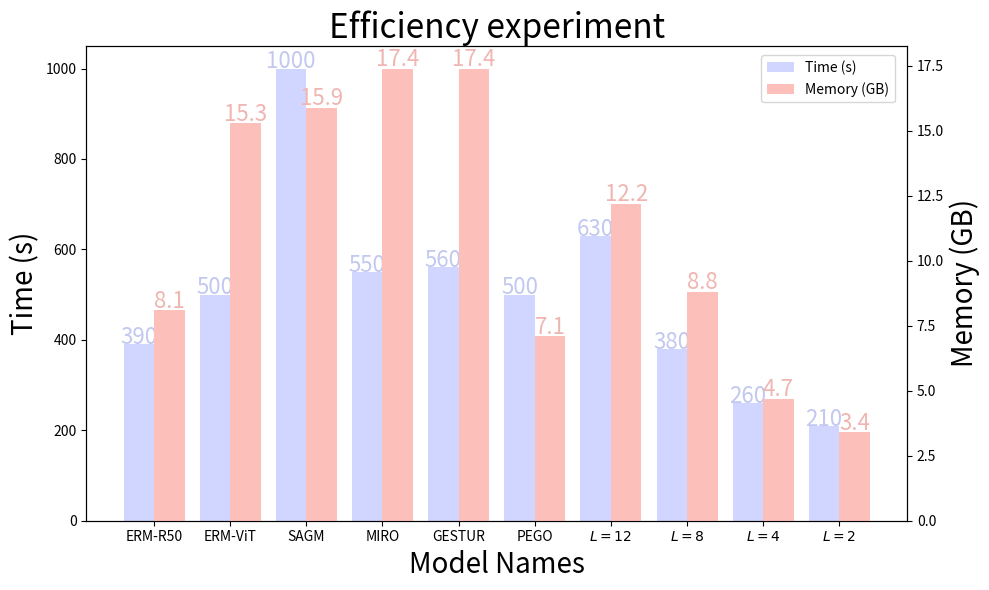

This figure's Python source: (Note: this script raises an exception after producing the figure.)
import numpy as np
import matplotlib.pyplot as plt


# # 示例数据
# rho_values = [1, 2, 3, 4]  # 横坐标：rho
# acc_1 = [82.346,	82.238,	84.255,	84.555]	
#   # 第一个方法的准确率
# acc_2 = [81.096,	80.849,	83.707,	84.431
# ]  # 第二个方法的准确率
# acc_3 = [81.804,	82.057,	84.292,	84.323
# ]  # 第三个方法的准确率

# # 创建一个新的图形
# plt.figure(figsize=(10, 6))

# # 绘制折线图，使用不同的颜色和标签
# plt.plot(rho_values, acc_1, label="JPS", marker='o', color='#8de0cc', linestyle='-', linewidth=2, markersize=6)
# plt.plot(rho_values, acc_2, label="Direct", marker='s', color='#89a3fe', linestyle='--', linewidth=2, markersize=6)
# plt.plot(rho_values, acc_3, label="w\o variance", marker='^', color='#bec7ff', linestyle='-.', linewidth=2, markersize=6)
# new_labels = [-1,-2,-3,-4]
# original_ticks = [1,2,3,4]

# # 设置坐标轴标签和标题
# plt.xticks(original_ticks, new_labels)
# plt.xlabel(r'$\rho$', fontsize=20)
# plt.ylabel('Accuracy', fontsize=20)
# plt.title(r'Accuracy and $\rho$', fontsize=24)

# # 设置坐标轴范围
# plt.xscale('linear')
# plt.yscale('linear')
# plt.xlim(0.0001, 0.1)
# plt.ylim(0.7, 1.0)

# 显示网格
# plt.grid(True)

# # 添加图例
# plt.legend()

# # 显示图像
# plt.tight_layout()
# plt.show()


# plt.figure(figsize=(10, 6))
# layers = [ 'layer5', 'layer6', 'layer7', 'layer8', 'layer9', 'layer10', 'layer11', 'layer12']
# values_1 = [853,678,520,542,533,283,466,853]
# values_2 = [15,16,14,18,103,114,102,157]

# # 设置条形图的宽度
# bar_width = 0.35

# # 设置位置，确保条形图不会重叠
# index = np.arange(len(layers))

# # 创建图形
# plt.bar(index, values_1, bar_width, label='Tunable Parameters', color='#d0d6ff')
# plt.bar(index + bar_width, values_2, bar_width, label='Rank', color='#fcbfba')

# # 在条形图上方显示数值
# for i in range(len(layers)):
#     plt.text(index[i], values_1[i] + 0.01, f'{values_1[i]:.2f}', ha='center', va='bottom', fontsize=16)
#     plt.text(index[i] + bar_width, values_2[i] + 0.01, f'{values_2[i]:.2f}', ha='center', va='bottom', fontsize=16)

# # 设置标签和标题
# plt.xlabel('Layers', fontsize=20)
# plt.ylabel('Numbers', fontsize=20)
# plt.title('Tunable Parameters with its Rank', fontsize=24)

# # 设置x轴的刻度标签
# plt.xticks(index + bar_width / 2, layers)

# # 添加图例
# plt.legend()

# 显示网格
# plt.grid(True)

# # 显示图形
# plt.show()

# 数据
# plt.figure(figsize=(10, 6))
# layers = ['First MLP', 'Second MLP', 'Both MLP', 'Attention', 'ALL']
# values = [84.50, 83.89, 83.47, 83.991, 82.94,]

# # 设置条形图的宽度
# bar_width = 0.6

# # 设置位置
# index = np.arange(len(layers))

# # 创建图形
# plt.bar(index, values, bar_width, label='Accuracy', color='#d0d6ff')

# # 在条形图上方显示数值
# for i in range(len(layers)):
#     plt.text(index[i], values[i] + 0.01, f'{values[i]:.2f}', ha='center', va='bottom', fontsize=16)

# # 设置标签和标题
# plt.xlabel('Layers', fontsize=20)
# plt.ylabel('Accuracy', fontsize=20)
# plt.title('Accuracy for different selected layers', fontsize=24)

# # 设置x轴的刻度标签
# plt.xticks(index, layers)
# plt.ylim(82,85)
# # 添加图例
# plt.legend()

# 显示网格
# plt.grid(True)

# # 显示图形

# 数据：每个数据集在不同状态下的参数剩余量

# datasets = ['PACS', 'VLCS', 'OfficeHome']
# original_params = [ 25200, 25200,2520]  # 原始状态的参数剩余量
# importance_params = [4263, 6097, 727]  # 重要性选择后的参数剩余量
# variance_params = [2224, 4775, 546]  # 方差选择后的参数剩余量

# # 设置条形图的宽度
# bar_width = 0.2

# # 设置x轴位置
# index = np.arange(len(datasets))

# # 创建图形
# fig, ax = plt.subplots(figsize=(10, 6))

# # 绘制三个条形图 color='#d0d6ff')
# # plt.bar(index + bar_width, values_2, bar_width, label='Rank', color='#fcbfba'
# ax.bar(index - bar_width, original_params, bar_width, label='Original', color='#dadada')
# ax.bar(index, importance_params, bar_width, label='After Importance Selection', color='#d0d6ff')
# ax.bar(index + bar_width, variance_params, bar_width, label='After Variance Selection', color='#fcbfba')

# # 在条形图上方显示数值
# for i in range(len(datasets)):
#     ax.text(index[i] - bar_width, original_params[i] + 50, f'{original_params[i]}', ha='center', va='bottom', fontsize=16)
#     ax.text(index[i], importance_params[i] + 100, f'{importance_params[i]}', ha='center', va='bottom', fontsize=16)
#     ax.text(index[i] + bar_width, variance_params[i] + 100, f'{variance_params[i]}', ha='center', va='bottom', fontsize=16)

# # 设置标签和标题
# ax.set_xlabel('Datasets', fontsize=20)
# ax.set_ylabel('Remaining Parameters', fontsize=20)
# ax.set_title('Parameter Remaining After Different Operations', fontsize=24)

# # 设置x轴刻度标签
# ax.set_xticks(index)
# ax.set_xticklabels(datasets)

# # # 添加图例
# ax.legend()
#d0d6ff')
# plt.bar(index + bar_width, values_2, bar_width, label='Rank', color='#fcbfba'
plt.figure(figsize=(10, 6))
names = ['ERM-R50', 'ERM-ViT', 'SAGM','MIRO','GESTUR',"PEGO",r'$L=12$',r'$L=8$',r'$L=4$',r'$L=2$']  # 模型名称
time_data =  [390,	500,	1000,	550,	560,500,	630,	380,	260,	210] # 时间数据，单位：秒
storage_data = [8.1,	15.3,	15.9,	17.4,	17.4,	7.1,12.2,	8.8,	4.7,	3.4]   # 存储数据，单位：MB

# 设置模型位置
y_pos = np.arange(len(names))

# 创建图形和轴
fig, ax1 = plt.subplots(figsize=(10, 6))

# 绘制左侧的条形图（时间数据）
bar_width = 0.4  # 条形宽度
bar1 = ax1.bar(y_pos - bar_width/2, time_data, color='#d0d6ff', width=bar_width, label='Time (s)')

# 设置左侧的坐标轴
ax1.set_xlabel('Model Names',fontsize=20)
ax1.set_xticks(y_pos)
ax1.set_xticklabels(names)
ax1.set_ylabel('Time (s)',fontsize=20)
ax1.tick_params(axis='y')

# 创建右侧坐标轴
ax2 = ax1.twinx()  # 共享y轴

# 绘制右侧的条形图（存储数据）
bar2 = ax2.bar(y_pos + bar_width/2, storage_data, color='#fcbfba', width=bar_width, label='Memory (GB)')

# 设置右侧坐标轴
ax2.set_ylabel('Memory (GB)',fontsize=20)
ax2.tick_params(axis='y')

# 在条形图的顶部显示数值
for i in range(len(names)):
    ax1.text(y_pos[i] - bar_width/2, time_data[i] + 0.5, str(time_data[i]), ha='center', color='#c2c8ef',fontsize=16)
    ax2.text(y_pos[i] + bar_width/2, storage_data[i] + 0.1, str(storage_data[i]), ha='center', color='#efb5b1',fontsize=16)

# 设置标题
plt.title('Efficiency experiment',fontsize=24)

# 调整布局
plt.tight_layout()
fig.legend(handles=[bar1, bar2],bbox_to_anchor=(0.9, 0.9), borderaxespad=0.)
output_path = '/home/home_node7/wzb/自己算法/miro-main2/result/draw/result/d6.png'  # 修改为你希望保存的路径
plt.savefig(output_path,dpi=200)
# # Define vectors

# v1 = np.array([2, 2, 10])  # 向量1
# v2 = np.array([2.5, 2.1, 5])  # 向量2
# v3 = np.array([1.8, 2.2, 20])  # 向量3


# # # 定义颜色
# color_domain1 = '#1f77b4'  # 蓝色
# color_domain2 = '#8de0cc'  # 橙色
# color_domain3 = '#94e494'  # 绿色
# # Calculate the sum of the vectors
# v_sum = (v1 + v2 + v3) / 3
# linestyle='-.'
# dim1,dim2 = 1,2
# # Create a new figure
# fig, ax = plt.subplots(figsize=(8, 8))

# # Plot the individual vectors as arrows
# ax.plot([0, v1[dim1]], [0, v1[dim2 ]], linestyle = linestyle, label='Doamin 1',color = color_domain1, alpha=0.7,linewidth=5)
# ax.plot([0, v2[dim1]], [0, v2[dim2 ]], linestyle = linestyle, label='Vector 2',color = color_domain2, alpha=0.7,linewidth=5)
# ax.plot([0, v3[dim1]], [0, v3[dim2 ]], linestyle = linestyle, label='Vector 3',color = color_domain3 ,alpha=0.7,linewidth=5)

# # Plot the mean vector as a line
# ax.plot([0,v_sum[dim1]], [0, v_sum[dim2 ]+0.2], color = 'gray', label='Mean Vector', alpha=0.8,linewidth=7)

# # Set the axis limits
# ax.set_xlim([0, max(v1[dim1], v2[dim1], v3[dim1], v_sum[0]) + 0.5])
# ax.set_ylim([0, max(v1[dim2 ], v2[dim2 ], v3[dim2 ], v_sum[dim2 ]) + 0.5])

# # Add axis labels
# ax.set_xlabel('Selected Parameter 2')
# ax.set_ylabel('Selected Parameter 3')

# # Add a legend


# # Make the aspect ratio equal, so the vectors are not distorted
# # ax.set_aspect('equal')

# output_path = '/home/home_node7/wzb/自己算法/miro-main2/result/draw/result/vector_plot3.png'  # 修改为你希望保存的路径
# plt.savefig(output_path,dpi=200)
# # 关闭图形（避免弹出窗口）
# plt.close()
